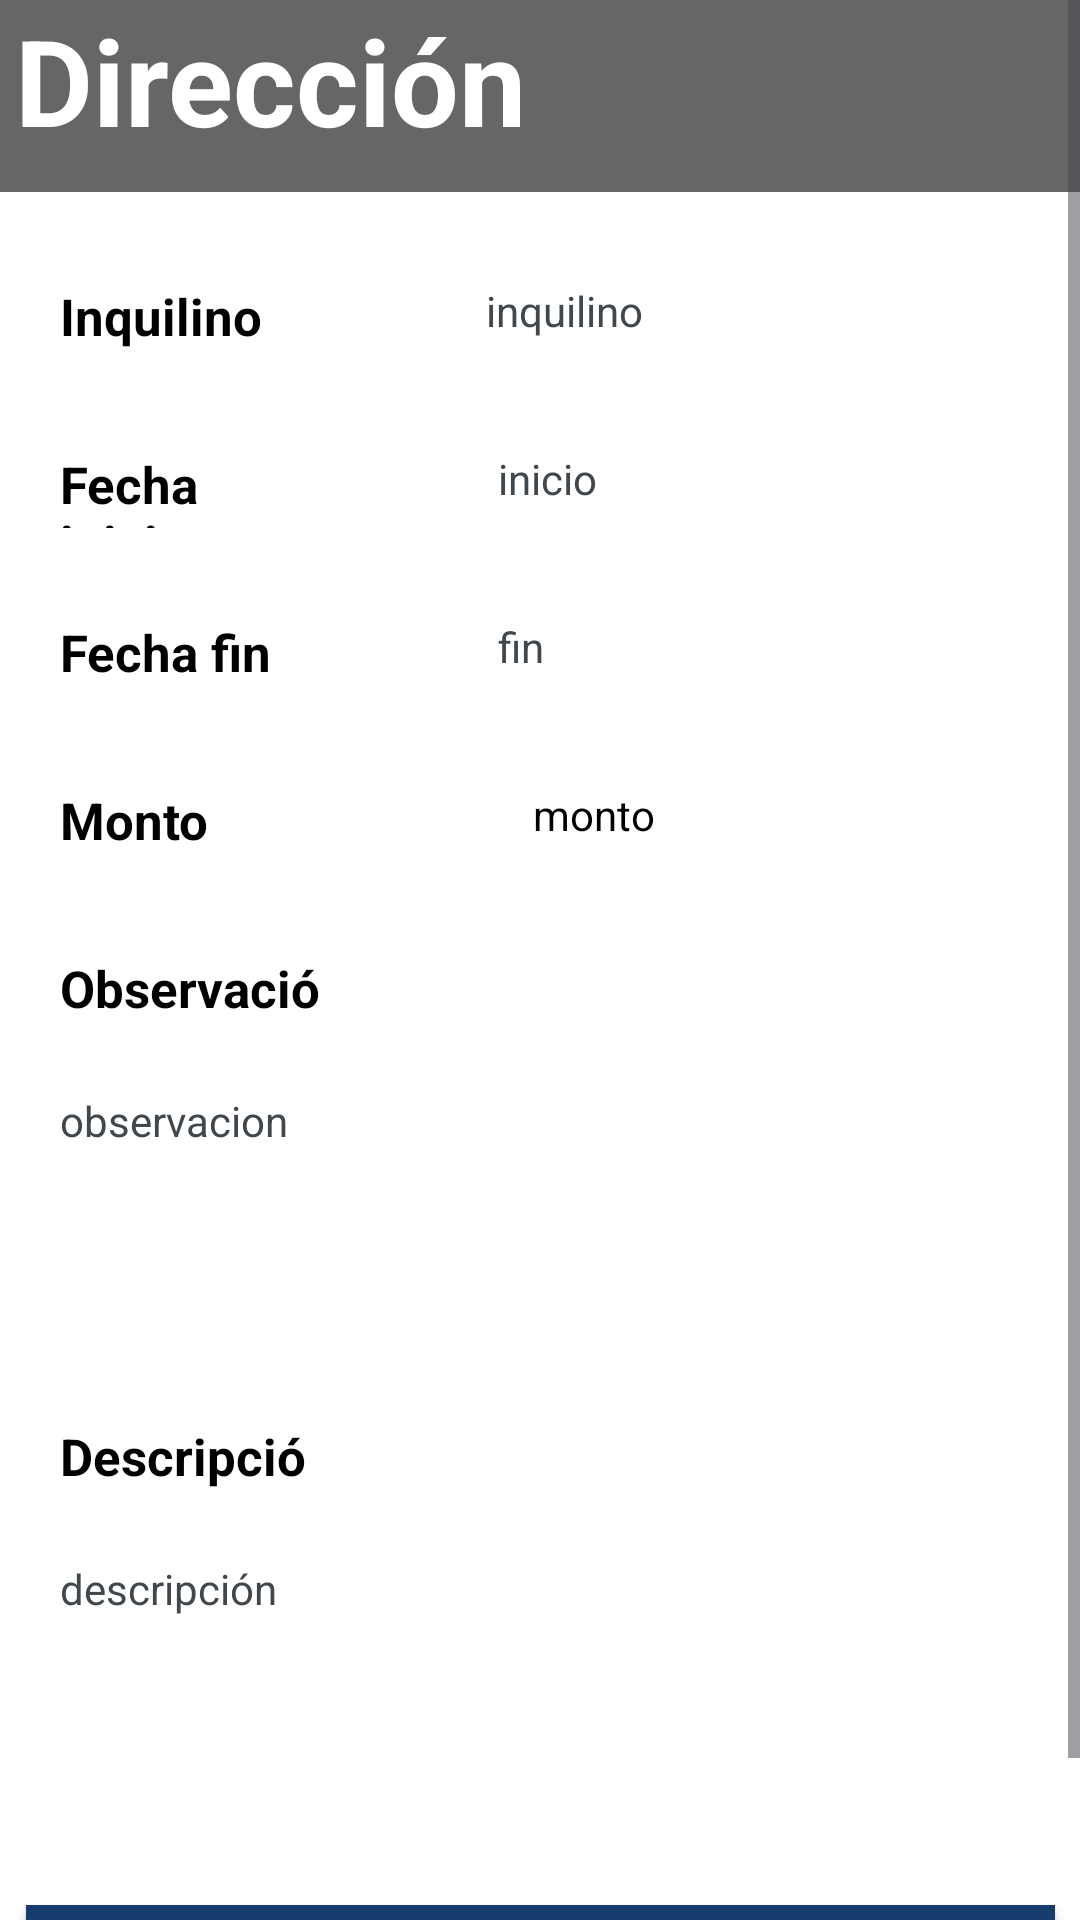

This screen was rendered from an Android layout file. Write that file and the resources it references.
<!-- AndroidManifest.xml: application theme Theme.Inmobiliaria_final -->
<!-- res/layout/fragment_detalle_contrato.xml -->
<?xml version="1.0" encoding="utf-8"?>
<ScrollView xmlns:android="http://schemas.android.com/apk/res/android"
    xmlns:app="http://schemas.android.com/apk/res-auto"
    xmlns:tools="http://schemas.android.com/tools"
    android:layout_width="match_parent"
    android:layout_height="match_parent">


<androidx.constraintlayout.widget.ConstraintLayout
    android:id="@+id/fragment_detalle_contrato"
    android:layout_width="match_parent"
    android:layout_height="match_parent"
    tools:context=".ui.contrato.DetalleContrato" >

    <androidx.appcompat.widget.Toolbar
        android:id="@+id/btCargarImg"
        android:layout_width="416dp"
        android:layout_height="64dp"
        android:background="@drawable/button_background"
        android:minHeight="?attr/actionBarSize"
        android:theme="?attr/actionBarTheme"
        app:layout_constraintEnd_toEndOf="parent"
        app:layout_constraintHorizontal_bias="0.0"
        app:layout_constraintStart_toStartOf="parent"
        app:layout_constraintWidth_percent="1.0"
        tools:ignore="MissingConstraints" />


    <TextView
        android:id="@+id/tvDireccionEnDetalleContrato"
        android:layout_width="407dp"
        android:layout_height="59dp"
        android:layout_marginLeft="5dp"
        android:text="Dirección"
        android:textColor="@color/white"
        android:textSize="40sp"
        android:textStyle="bold"
        app:layout_constraintEnd_toEndOf="parent"
        app:layout_constraintHorizontal_bias="0.0"
        app:layout_constraintStart_toStartOf="parent"
        app:layout_constraintWidth_percent="1.0"
        tools:ignore="MissingConstraints" />

    <TextView
        android:id="@+id/tvDescripcionDetalle"
        android:layout_width="360dp"
        android:layout_height="90dp"
        android:layout_marginStart="20dp"
        android:layout_marginTop="20dp"
        android:text="descripción"
        android:textColor="@color/material_dynamic_neutral_variant30"
        app:layout_constraintEnd_toEndOf="parent"
        app:layout_constraintHorizontal_bias="0.0"
        app:layout_constraintStart_toStartOf="parent"
        app:layout_constraintTop_toBottomOf="@+id/tvDescripcion1"
        app:layout_constraintWidth_percent="0.75" />

    <TextView
        android:id="@+id/tvDescripcion1"
        android:layout_width="0dp"
        android:layout_height="26dp"
        android:layout_marginStart="20dp"
        android:layout_marginTop="20dp"
        android:text="Descripción"
        android:textColor="@color/black"
        android:textSize="17sp"
        android:textStyle="bold"
        app:layout_constraintStart_toStartOf="parent"
        app:layout_constraintTop_toBottomOf="@+id/tvObservacionesDetalle"
        app:layout_constraintWidth_percent="0.25" />

    <TextView
        android:id="@+id/tvObservacionesDetalle"
        android:layout_width="360dp"
        android:layout_height="90dp"
        android:layout_marginStart="20dp"
        android:layout_marginTop="20dp"
        android:text="observacion"
        android:textColor="@color/material_dynamic_neutral_variant30"
        app:layout_constraintEnd_toEndOf="parent"
        app:layout_constraintHorizontal_bias="0.0"
        app:layout_constraintStart_toStartOf="parent"
        app:layout_constraintTop_toBottomOf="@+id/tvObservaciones"
        app:layout_constraintWidth_percent="0.75" />

    <TextView
        android:id="@+id/tvObservaciones"
        android:layout_width="0dp"
        android:layout_height="26dp"
        android:layout_marginStart="20dp"
        android:layout_marginTop="30dp"
        android:text="Observación"
        android:textColor="@color/black"
        android:textSize="17sp"
        android:textStyle="bold"
        app:layout_constraintStart_toStartOf="parent"
        app:layout_constraintTop_toBottomOf="@+id/tvMontoDetalleContrato1"
        app:layout_constraintWidth_percent="0.25" />

    <TextView
        android:id="@+id/tvFechaInicio"
        android:layout_width="205dp"
        android:layout_height="26dp"
        android:layout_marginStart="56dp"
        android:layout_marginTop="30dp"
        android:layout_marginRight="10dp"
        android:text="inicio"
        android:textColor="@color/material_dynamic_neutral_variant30"
        app:layout_constraintEnd_toEndOf="parent"
        app:layout_constraintHorizontal_bias="0.0"
        app:layout_constraintStart_toEndOf="@+id/tvFechaInicio1"
        app:layout_constraintTop_toBottomOf="@+id/tvNombreDetalle"
        app:layout_constraintWidth_percent="0.75" />

    <TextView
        android:id="@+id/tvNombreDetalle"
        android:layout_width="205dp"
        android:layout_height="26dp"
        android:layout_marginStart="52dp"
        android:layout_marginTop="30dp"
        android:layout_marginRight="10dp"
        android:text="inquilino"
        android:textColor="@color/material_dynamic_neutral_variant30"
        app:layout_constraintEnd_toEndOf="parent"
        app:layout_constraintHorizontal_bias="0.0"
        app:layout_constraintStart_toEndOf="@+id/tvNombreCompletoDetalleContrato"
        app:layout_constraintTop_toBottomOf="@+id/btCargarImg"
        app:layout_constraintWidth_percent="0.75" />

    <TextView
        android:id="@+id/tvNombreCompletoDetalleContrato"
        android:layout_width="0dp"
        android:layout_height="26dp"
        android:layout_marginStart="20dp"
        android:layout_marginTop="30dp"
        android:text="Inquilino"
        android:textColor="@color/black"
        android:textSize="17sp"
        android:textStyle="bold"
        app:layout_constraintStart_toStartOf="parent"
        app:layout_constraintTop_toBottomOf="@+id/btCargarImg"
        app:layout_constraintWidth_percent="0.25" />

    <TextView
        android:id="@+id/tvFechaFin"
        android:layout_width="206dp"
        android:layout_height="26dp"
        android:layout_marginStart="56dp"
        android:layout_marginTop="30dp"
        android:layout_marginRight="10dp"
        android:text="fin"
        android:textColor="@color/material_dynamic_neutral_variant30"
        app:layout_constraintEnd_toEndOf="parent"
        app:layout_constraintHorizontal_bias="0.0"
        app:layout_constraintStart_toEndOf="@+id/tvFechaFin1"
        app:layout_constraintTop_toBottomOf="@+id/tvFechaInicio"
        app:layout_constraintWidth_percent="0.75" />

    <TextView
        android:id="@+id/tvFechaInicio1"
        android:layout_width="0dp"
        android:layout_height="26dp"
        android:layout_marginStart="20dp"
        android:layout_marginTop="30dp"
        android:text="Fecha inicio"
        android:textColor="@color/black"
        android:textSize="17sp"
        android:textStyle="bold"
        app:layout_constraintStart_toStartOf="parent"
        app:layout_constraintTop_toBottomOf="@+id/tvNombreCompletoDetalleContrato"
        app:layout_constraintWidth_percent="0.25" />

    <TextView
        android:id="@+id/tvFechaFin1"
        android:layout_width="0dp"
        android:layout_height="26dp"
        android:layout_marginStart="20dp"
        android:layout_marginTop="30dp"
        android:text="Fecha fin"
        android:textColor="@color/black"
        android:textSize="17sp"
        android:textStyle="bold"
        app:layout_constraintStart_toStartOf="parent"
        app:layout_constraintTop_toBottomOf="@+id/tvFechaInicio1"
        app:layout_constraintWidth_percent="0.25" />

    <Button
        android:id="@+id/btPagos"
        android:layout_width="343dp"
        android:layout_height="49dp"
        android:layout_marginTop="25dp"
        android:layout_marginBottom="15dp"
        android:background="@color/light_blue"
        android:backgroundTint="@color/light_blue"
        android:text="Ver pagos"
        android:textSize="20sp"
        app:layout_constraintBottom_toBottomOf="parent"
        app:layout_constraintEnd_toEndOf="parent"
        app:layout_constraintStart_toStartOf="parent"
        app:layout_constraintTop_toBottomOf="@+id/tvDescripcionDetalle"
        app:layout_constraintVertical_bias="0.0" />

    <TextView
        android:id="@+id/tvMontoDetalleContrato1"
        android:layout_width="wrap_content"
        android:layout_height="26dp"
        android:layout_marginStart="20dp"
        android:layout_marginTop="30dp"
        android:text="Monto"
        android:textSize="17sp"
        android:textStyle="bold"
        app:layout_constraintStart_toStartOf="parent"
        app:layout_constraintTop_toBottomOf="@+id/tvFechaFin1" />

    <TextView
        android:id="@+id/tvMontoDetalleContrato"
        android:layout_width="wrap_content"
        android:layout_height="26dp"
        android:layout_marginStart="108dp"
        android:layout_marginTop="30dp"
        android:text="monto"
        app:layout_constraintStart_toEndOf="@+id/tvMontoDetalleContrato1"
        app:layout_constraintTop_toBottomOf="@+id/tvFechaFin" />

</androidx.constraintlayout.widget.ConstraintLayout>
</ScrollView>
<!-- resources referenced by this layout -->
<resources>
  <color name="black">#FF000000</color>
  <color name="light_blue">#173B6D
      </color>
  <color name="white">#FFFFFFFF</color>
  <!-- drawable button_background (drawable) -->
  <shape xmlns:android="http://schemas.android.com/apk/res/android">
      <solid android:color="#99000000" /> 
      <corners android:radius="0dp" /> 
  </shape>
  <style name="Theme.Inmobiliaria_final" parent="Base.Theme.Inmobiliaria_final" />
  <style name="Base.Theme.Inmobiliaria_final" parent="Theme.Material3.DayNight.NoActionBar">
          <item name="colorPrimary">@color/light_blue</item> 
          <item name="colorPrimaryDark">@color/black</item> 
          <item name="colorAccent">@color/iconos</item> 
          <item name="android:colorBackground">@color/fondo_app</item> 
          <item name="android:textColor">@color/black</item> 
          <item name="android:buttonStyle">@style/CustomButton</item> 
      </style>
  <color name="iconos">#0E2442</color>
  <color name="fondo_app">#FFFFFF</color>
  <style name="CustomButton" parent="Widget.AppCompat.Button">
          <item name="android:background">@drawable/square_button</item>
          <item name="android:textColor">#FFFFFF</item>
      </style>
  <!-- drawable square_button (drawable) -->
  <shape xmlns:android="http://schemas.android.com/apk/res/android">
      <solid android:color="#0E2442" />
      <corners android:radius="0dp" />
  </shape>
</resources>
